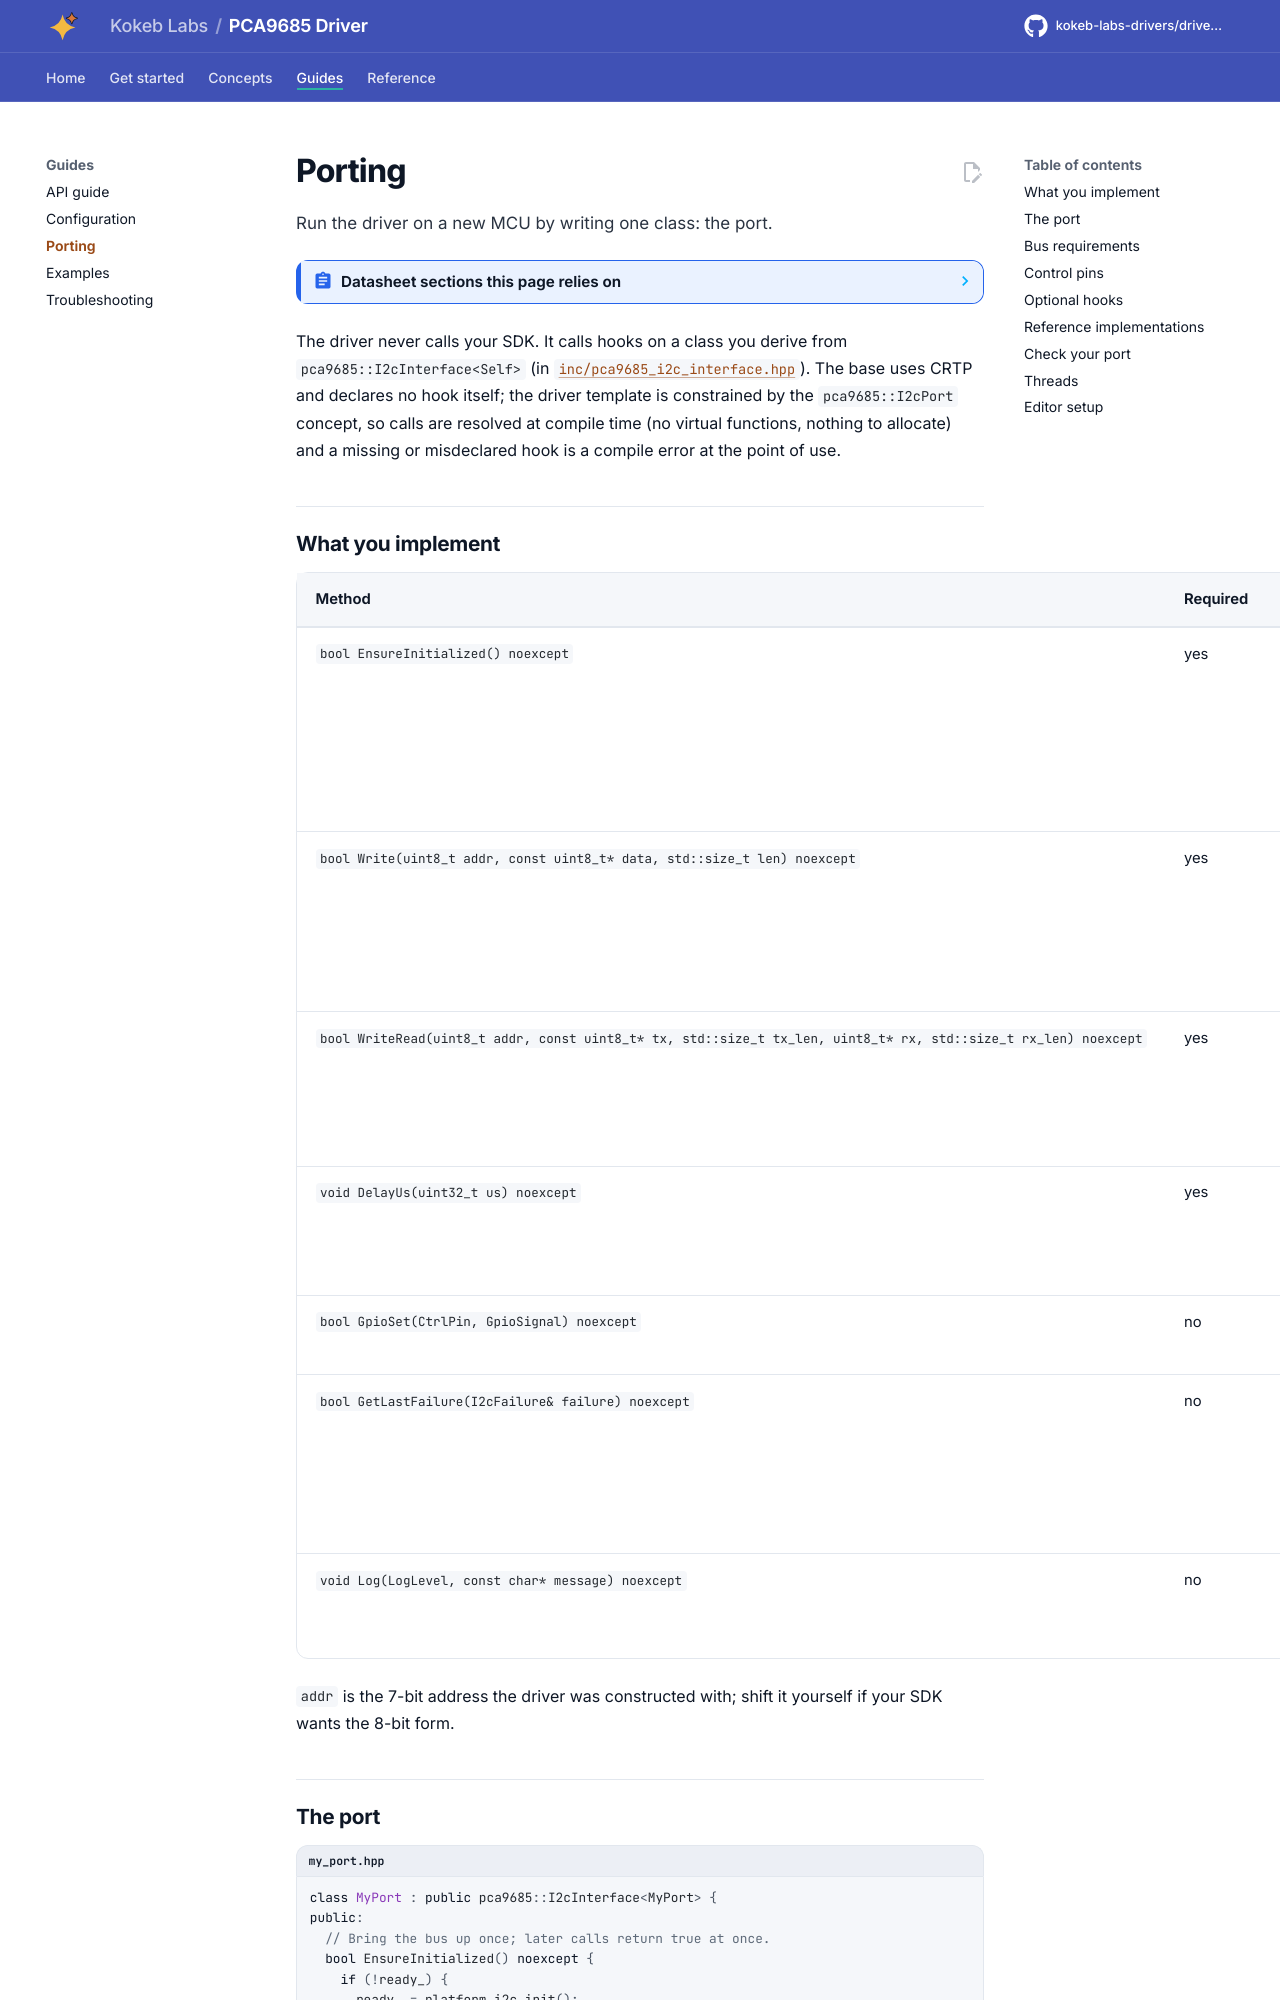

repository: kokeb-labs-drivers/driver-pca9685 · page: dev/porting/index.html · generator: mkdocs

# Porting

Run the driver on a new MCU by writing one class: the port.

<!-- generated: datasheet-refs -->
??? abstract "Datasheet sections this page relies on"

    From NXP PCA9685 Rev. 4:

    - Slave address, A0 to A5: 7.1.1 Regular I2C-bus slave address; Figure 4, [p. 7](https://www.nxp.com/docs/en/data-sheet/PCA9685.pdf#page=7)
    - Output enable, OE: 7.4 Active LOW output enable input; Table 11, [p. 27](https://www.nxp.com/docs/en/data-sheet/PCA9685.pdf#page=27)
    - I2C bus transactions: 9 Bus transactions; Figures 20 to 24, [p. 32](https://www.nxp.com/docs/en/data-sheet/PCA9685.pdf#page=32)
    - I2C timing, EXTCLK and OE propagation: 13 Dynamic characteristics; Table 15, [p. 40](https://www.nxp.com/docs/en/data-sheet/PCA9685.pdf#page=40)

    All of them, with the driver API for each: [Datasheet map](datasheet.md).
<!-- /generated -->

The driver never calls your SDK. It calls hooks on a class you derive from `pca9685::I2cInterface<Self>` (in
[`inc/pca9685_i2c_interface.hpp`](../inc/pca9685_i2c_interface.hpp)). The base uses CRTP and declares no hook
itself; the driver template is constrained by the `pca9685::I2cPort` concept, so calls are resolved at compile
time (no virtual functions, nothing to allocate) and a missing or misdeclared hook is a compile error at the point
of use.
